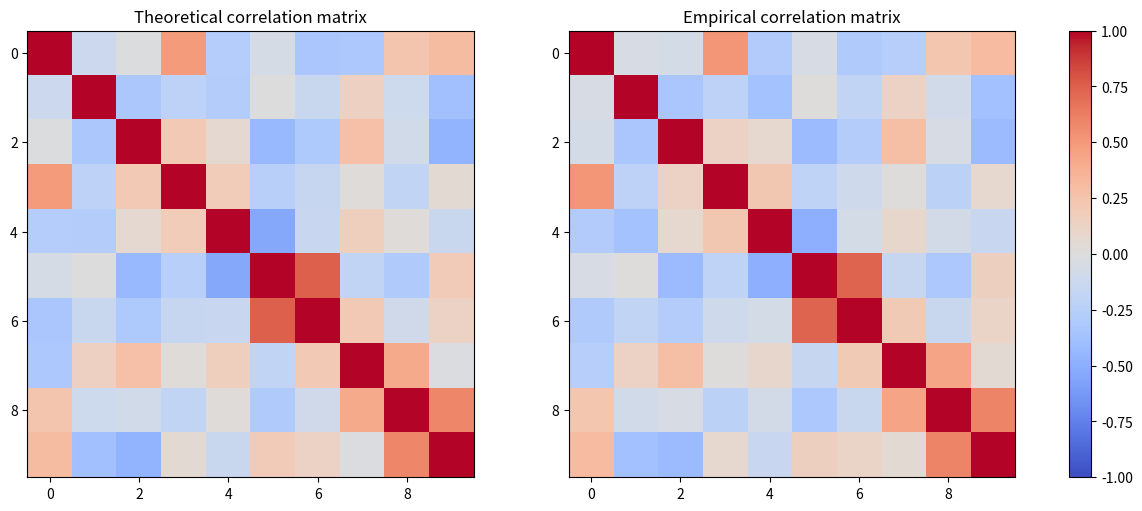
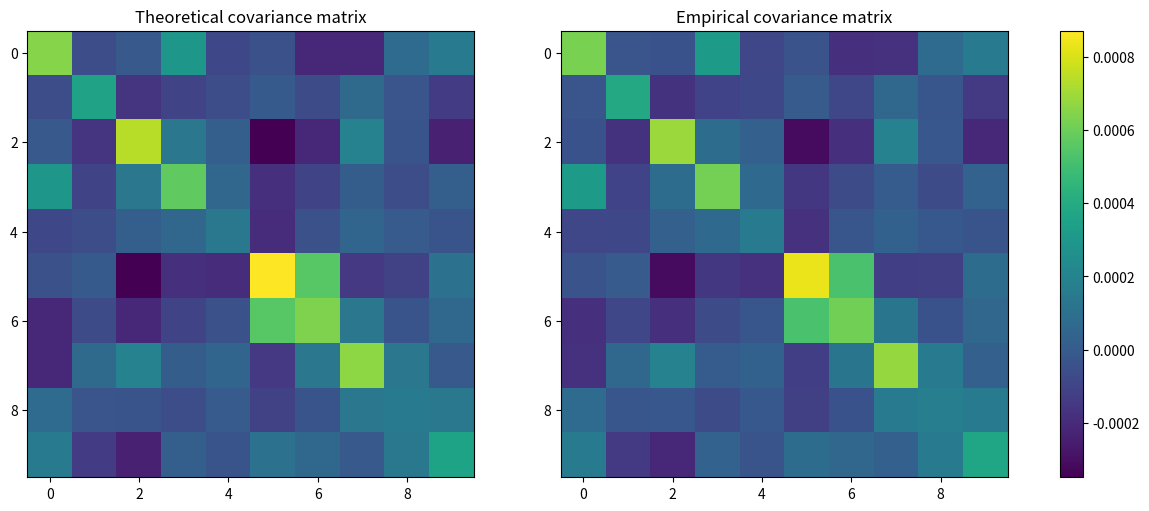
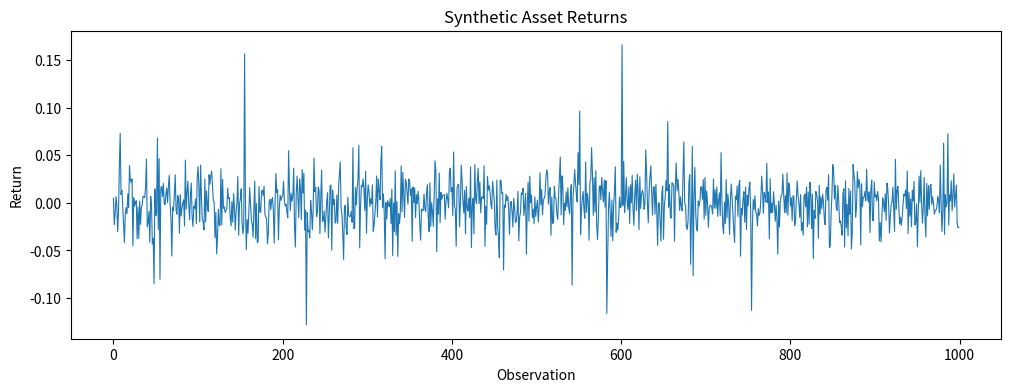
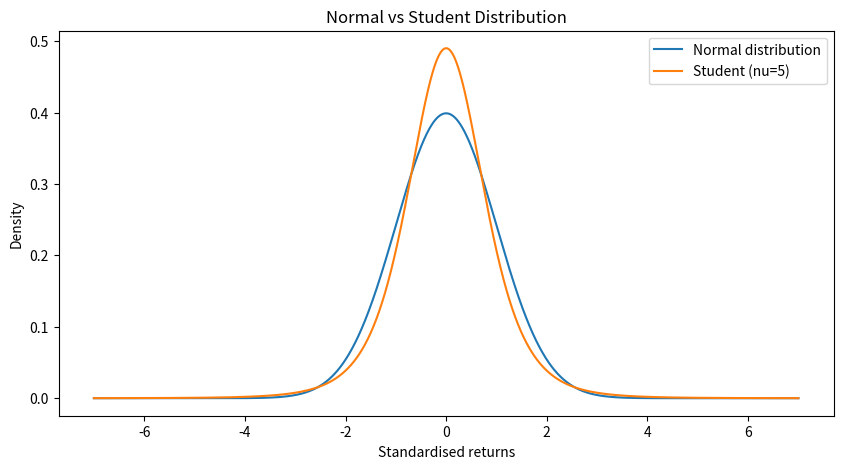
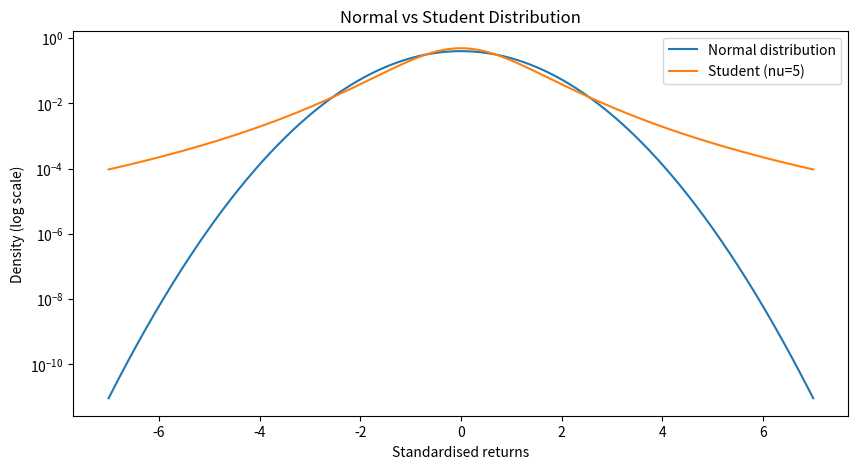

Source code (Python) for these figures, in order:
import numpy as np
import pandas as pd
import matplotlib.pyplot as plt
from scipy.stats import t, norm


def random_correlation(n, rng=None):
    rng = np.random.default_rng() if rng is None else rng
    A = rng.normal(size=(n, n))
    B = A @ A.T
    d = np.sqrt(np.diag(B))
    return B / np.outer(d, d)


def generate_synthetic_data(n, N, nu=5, sigma=None, corr=None,
                            mu=None, seed=None):
    if not np.isfinite(nu) or nu <= 2:
        raise ValueError('nu must be greater than 2')
    if n < 1 or N < 2:
        raise ValueError('Invalid number of assets or observations')

    rng = np.random.default_rng(seed)

    mu = np.zeros(n) if mu is None else np.asarray(mu, dtype=float)
    sigma = (rng.uniform(0.01, 0.03, size=n) if sigma is None
             else np.asarray(sigma, dtype=float))

    if sigma.shape != (n,) or not np.all(np.isfinite(sigma)) or np.any(sigma <= 0):
        raise ValueError('Invalid volatility vector')
    if mu.shape != (n,) or not np.all(np.isfinite(mu)):
        raise ValueError('Invalid mean vector')

    if corr is None:
        corr = random_correlation(n, rng)
    else:
        corr = np.asarray(corr, dtype=float)
        if corr.ndim == 1:
            if len(corr) != n * (n - 1) // 2:
                raise ValueError('Invalid correlation vector length')
            P = np.eye(n)
            idx = np.triu_indices(n, k=1)
            P[idx] = corr
            P[idx[1], idx[0]] = corr
            corr = P

    if corr.shape != (n, n) or not np.all(np.isfinite(corr)):
        raise ValueError('Invalid correlation matrix')
    if not np.allclose(corr, corr.T):
        raise ValueError('Correlation matrix must be symmetric')
    if not np.allclose(np.diag(corr), 1):
        raise ValueError('Diagonal elements must be equal to 1')
    if np.any(np.linalg.eigvalsh(corr) <= 0):
        raise ValueError('Correlation matrix must be positive definite')

    # Theoretical covariance matrix
    D = np.diag(sigma)
    C = D @ corr @ D

    # Correlated Gaussian returns
    L = np.linalg.cholesky(C)
    Z = rng.normal(size=(N, n))
    X = Z @ L.T

    # Common chi-square variable for all assets in each observation
    U = rng.chisquare(nu, size=N)
    T = X / np.sqrt(U[:, None] / nu)

    # Preserve the theoretical covariance matrix
    s = np.sqrt((nu - 2) / nu)
    R = mu + s * T

    df = pd.DataFrame(R, columns=[f'Asset_{i+1}' for i in range(n)])
    return df, C, corr, sigma


def compare_matrices(A, B, title, cmap, vmin=None, vmax=None):
    if vmin is None:
        vmin = min(A.min(), B.min())
    if vmax is None:
        vmax = max(A.max(), B.max())
    fig, axes = plt.subplots(1, 2, figsize=(12, 5), layout='constrained')
    im = axes[0].imshow(A, cmap=cmap, vmin=vmin, vmax=vmax)
    axes[0].set_title('Theoretical ' + title)
    axes[1].imshow(B, cmap=cmap, vmin=vmin, vmax=vmax)
    axes[1].set_title('Empirical ' + title)
    fig.colorbar(im, ax=axes)
    plt.show()


if __name__ == '__main__':
    # Simulation parameters (None generates random volatilities/correlations)
    n = 10
    N = 1000
    nu = 5
    sigma = None
    corr = None
    mu = None

    # Example for n=3: corr = [0.6, 0.3, 0.4]
    df, C, corr, sigma = generate_synthetic_data(
        n, N, nu, sigma, corr, mu, seed=42
    )

    C_empirical = df.cov().values
    corr_empirical = df.corr().values
    error = np.linalg.norm(C_empirical - C, ord='fro')
    relative_error = error / np.linalg.norm(C, ord='fro')

    print('Volatilities:', sigma)
    print('\nTheoretical correlation matrix:\n', corr)
    print('\nTheoretical covariance matrix:\n', C)
    print('\nEmpirical covariance matrix:\n', C_empirical)
    print('\nAbsolute error:', error)
    print('Relative error:', relative_error)
    print('\nSynthetic data:\n', df.head())

    compare_matrices(corr, corr_empirical, 'correlation matrix', 'coolwarm', -1, 1)
    compare_matrices(C, C_empirical, 'covariance matrix', 'viridis')

    plt.figure(figsize=(12, 4))
    plt.plot(df['Asset_1'], linewidth=0.8)
    plt.title('Synthetic Asset Returns')
    plt.xlabel('Observation')
    plt.ylabel('Return')
    plt.show()

    x = np.linspace(-7, 7, 2000)
    s = np.sqrt((nu - 2) / nu)
    for log_scale in (False, True):
        plt.figure(figsize=(10, 5))
        plt.plot(x, norm.pdf(x), label='Normal distribution')
        plt.plot(x, t.pdf(x, df=nu, scale=s), label=f'Student (nu={nu})')
        if log_scale:
            plt.yscale('log')
        plt.title('Normal vs Student Distribution')
        plt.xlabel('Standardised returns')
        plt.ylabel('Density' if not log_scale else 'Density (log scale)')
        plt.legend()
        plt.show()
